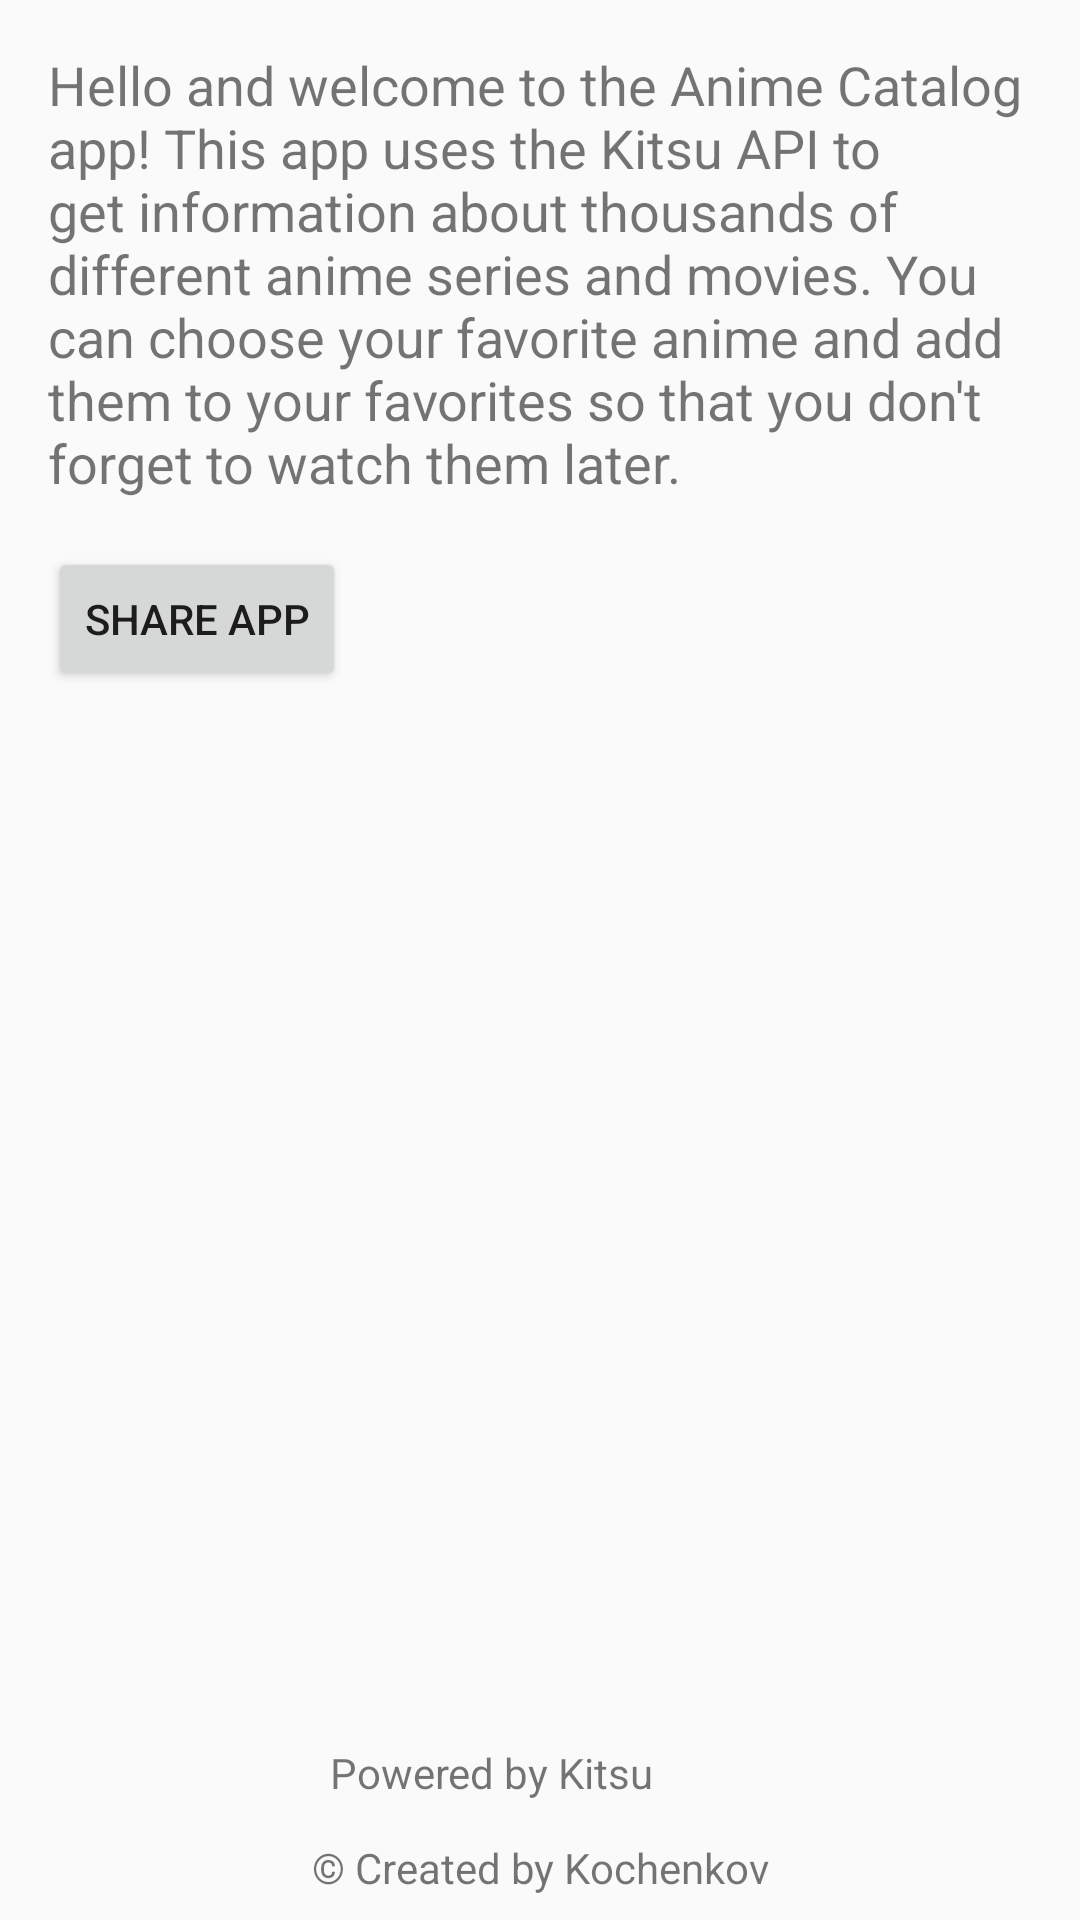

Reconstruct the res/layout file that produces this screen, plus the resources it refers to.
<!-- AndroidManifest.xml: application theme AppTheme -->
<!-- res/layout/fragment_app_info.xml -->
<?xml version="1.0" encoding="utf-8"?>
<androidx.constraintlayout.widget.ConstraintLayout xmlns:android="http://schemas.android.com/apk/res/android"
    xmlns:app="http://schemas.android.com/apk/res-auto"
    android:layout_width="match_parent"
    android:layout_height="match_parent">

    <TextView
        android:id="@+id/textView2"
        android:layout_width="match_parent"
        android:layout_height="wrap_content"
        android:layout_margin="@dimen/main_margin"
        android:text="@string/some_info_text"
        android:textSize="@dimen/large_text_size"
        app:layout_constraintEnd_toEndOf="parent"
        app:layout_constraintStart_toStartOf="parent"
        app:layout_constraintTop_toTopOf="parent" />

    <Button
        android:id="@+id/btn_share"
        android:layout_width="wrap_content"
        android:layout_height="wrap_content"
        android:layout_margin="@dimen/main_margin"
        android:drawableLeft="@drawable/ic_share"
        android:text="@string/btn_share_text"
        app:layout_constraintStart_toStartOf="parent"
        app:layout_constraintTop_toBottomOf="@+id/textView2" />

    <LinearLayout
        android:id="@+id/kitsu_layout"
        android:layout_width="wrap_content"
        android:layout_height="wrap_content"
        android:layout_margin="@dimen/half_main_margin"
        android:gravity="center_vertical"
        android:orientation="horizontal"
        app:layout_constraintBottom_toTopOf="@+id/tv_created"
        app:layout_constraintEnd_toEndOf="parent"
        app:layout_constraintStart_toStartOf="parent">

        <TextView
            android:layout_width="wrap_content"
            android:layout_height="wrap_content"
            android:layout_marginRight="4dp"
            android:text="@string/tv_powered_str" />

        <ImageView
            android:layout_width="28dp"
            android:layout_height="28dp"
            android:background="@drawable/kitsu_icon" />
    </LinearLayout>

    <TextView
        android:id="@+id/tv_created"
        android:layout_width="wrap_content"
        android:layout_height="wrap_content"
        android:layout_margin="@dimen/half_main_margin"
        android:text="@string/vt_created_str"
        app:layout_constraintBottom_toBottomOf="parent"
        app:layout_constraintEnd_toEndOf="parent"
        app:layout_constraintStart_toStartOf="parent" />

</androidx.constraintlayout.widget.ConstraintLayout>
<!-- resources referenced by this layout -->
<resources>
  <dimen name="half_main_margin">8dp</dimen>
  <dimen name="large_text_size">18sp</dimen>
  <dimen name="main_margin">16dp</dimen>
  <string name="btn_share_text">Share App</string>
  <string name="some_info_text">Hello and welcome to the Anime Catalog app! This app uses the Kitsu API to get information about thousands of different anime series and movies. You can choose your favorite anime and add them to your favorites so that you don\'t forget to watch them later.</string>
  <string name="tv_powered_str">Powered by Kitsu</string>
  <string name="vt_created_str">\u00A9 Created by Kochenkov</string>
  <style name="AppTheme" parent="Theme.AppCompat.Light.NoActionBar">
          
          <item name="colorPrimary">@color/colorPrimary</item>
          <item name="colorPrimaryDark">@color/colorPrimaryDark</item>
          <item name="colorAccent">@color/colorAccent</item>
      </style>
  <color name="colorPrimary">#D0CFD3</color>
  <color name="colorPrimaryDark">#9D9B9F</color>
  <color name="colorAccent">#E91E63</color>
</resources>
